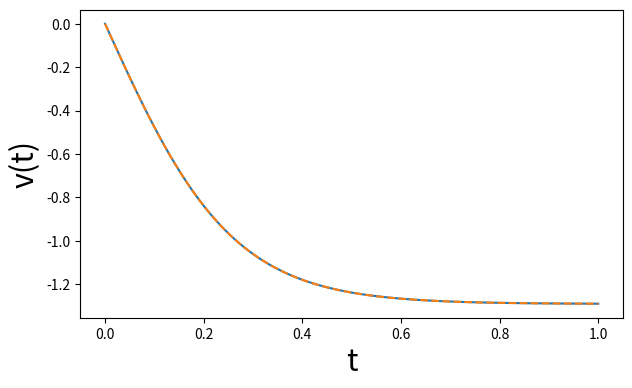

This figure's Python source:
import numpy as np
import matplotlib.pyplot as plt
import scipy as sp
from scipy.integrate import odeint
from scipy.integrate import solve_ivp

def dvdt(t, v):
    return 3*v**2 - 5
v0=0

t = np.linspace(0,1,100)#Решаем уравнения 100 раз от ноля до единицы
sol_m1 = odeint(dvdt, y0=v0, t=t,tfirst= True)# Решаем уравнение с помощью odeint
sol_m2 = solve_ivp(dvdt, t_span=(0,max(t)),y0=[v0],t_eval=t)

v_sol_m1 = sol_m1.T[0]
v_sol_m2 = sol_m2.y[0]
#print(sol_m1)
print(sol_m1.T[0])

fig = plt.figure(figsize=(7,4))
ax = fig.add_subplot()

plt.plot(t, v_sol_m1)
plt.plot(t, v_sol_m2,'--')
plt.ylabel('v(t)', fontsize=22)
plt.xlabel('t',fontsize=22)
plt.show()
